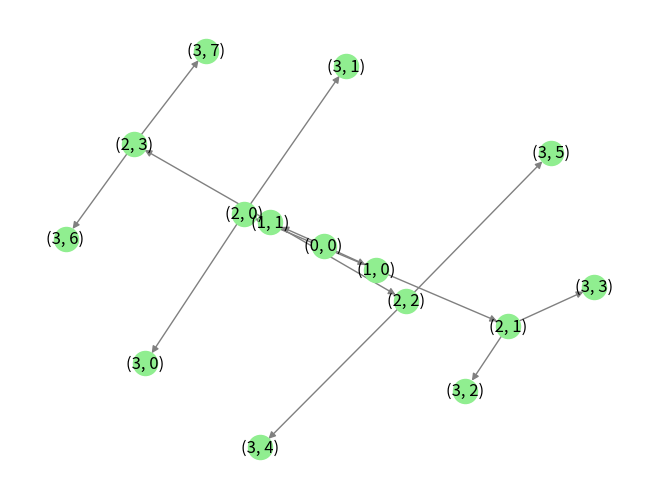

Write Python code to recreate this figure.
import networkx as nx
import matplotlib.pyplot as plt

def create_binomial_tree(n):
    """
    Creates a binomial tree of order n.
    
    Parameters:
    n (int): Order of the binomial tree.
    
    Returns:
    nx.DiGraph: A directed graph representing the binomial tree.
    """
    G = nx.DiGraph()
    for i in range(n+1):
        for j in range(2**i):
            if i > 0:
                G.add_edge((i-1, j//2), (i, j))
            G.add_node((i, j))
    return G

# Example usage
n = 3
G = create_binomial_tree(n)
pos = nx.spring_layout(G)
nx.draw(G, pos, with_labels=True, node_color='lightgreen', edge_color='gray')
plt.show()
